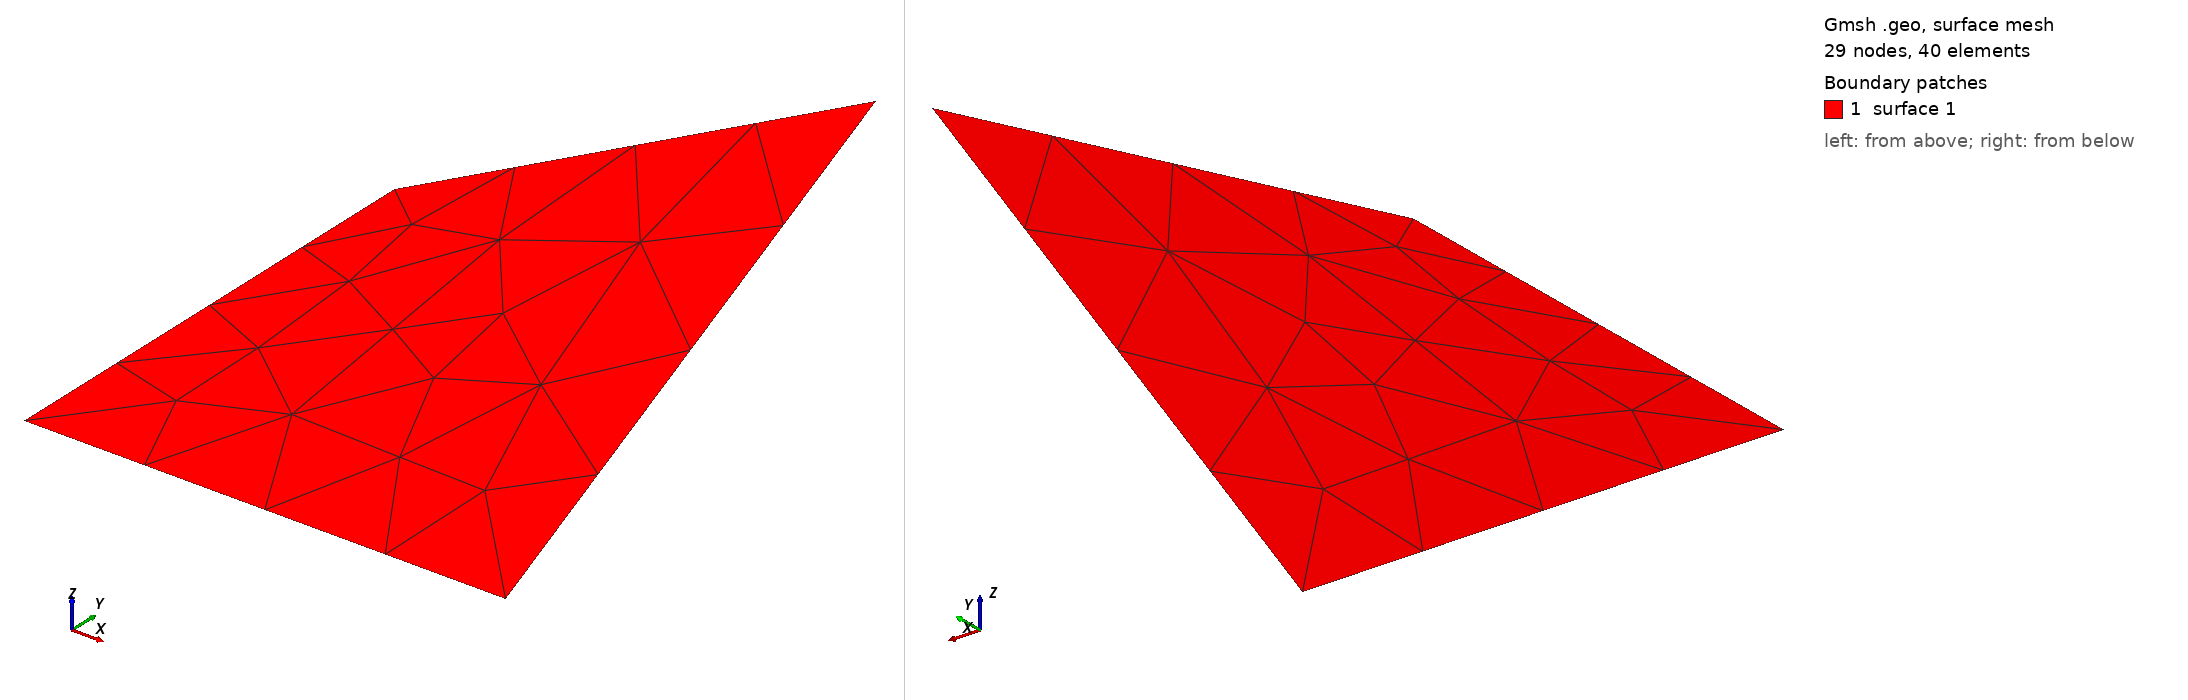

Gmsh geometry script, surface-meshed: 29 nodes, 40 surface elements. Boundary patches (legend numbers): 1 surface 1. Left view from above one corner, right view from below the opposite corner. The script declares no physical surfaces, so the legend lists its geometric surfaces. The drawing asked Gmsh for element sizes between 1% and 20% of the model's largest extent; the script's own settings can give other sizes.

=== simple7.geo (drawn) ===
SetFactory("OpenCASCADE");

Mesh.Algorithm = 6;
Mesh.MeshSizeMin = 0.1;
Mesh.MeshSizeMax = 0.1;

Point(1) = {0,0,0};
Point(2) = {1,0,0};
Point(3) = {1,1,0.5};
Point(4) = {0,1,0};
Line(1) = {1,2};
Line(2) = {2,3};
Line(3) = {3,4};
Line(4) = {4,1};
Curve Loop(1) = {1,2,3,4};
Surface(1) = {1};
